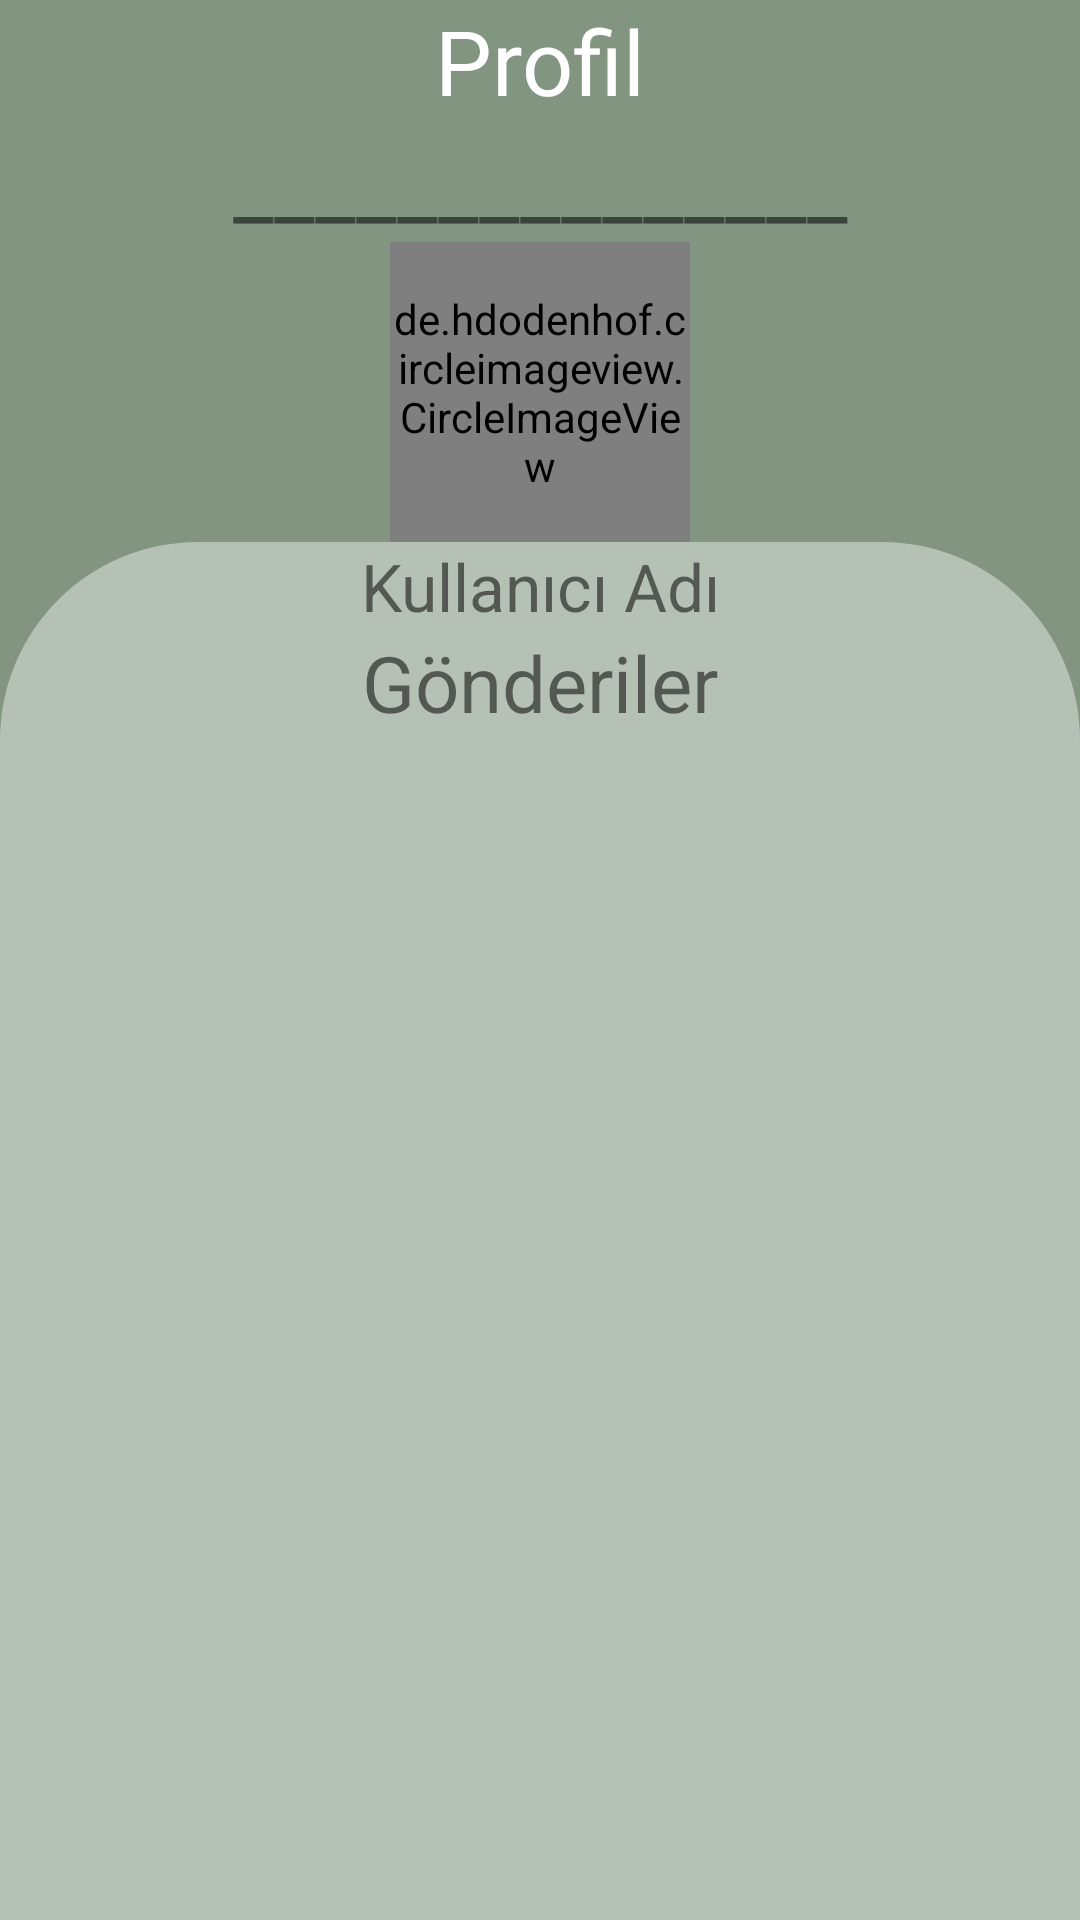

Reconstruct the res/layout file that produces this screen, plus the resources it refers to.
<!-- AndroidManifest.xml: application theme Theme.KampSosyalMedya -->
<!-- res/layout/fragment_profil_sayfasi.xml -->
<?xml version="1.0" encoding="utf-8"?>
<LinearLayout xmlns:android="http://schemas.android.com/apk/res/android"
    xmlns:tools="http://schemas.android.com/tools"
    android:layout_width="match_parent"
    android:layout_height="match_parent"
    tools:context=".fragment_profil_sayfasi"
    android:background="#819581"
    android:orientation="vertical">

    <TextView
        android:layout_width="match_parent"
        android:layout_height="wrap_content"
        android:text="Profil"
        android:textSize="30sp"
        android:gravity="center"
        android:textColor="@color/white"
        ></TextView>
    ,
    <TextView
        android:layout_width="match_parent"
        android:layout_height="wrap_content"
        android:text="_______________"
        android:textSize="30sp"
        android:gravity="center"></TextView>

    <LinearLayout
        android:layout_width="wrap_content"
        android:layout_height="wrap_content"
        android:layout_gravity="center"
        android:gravity="center"
        android:orientation="horizontal">

        <LinearLayout
            android:layout_width="match_parent"
            android:layout_height="wrap_content"
            android:orientation="vertical"/>


        <de.hdodenhof.circleimageview.CircleImageView
            android:id="@+id/profilSayfaProfilFoto"
            android:layout_height="100dp"
            android:layout_width="100dp"
            android:src="@drawable/kullanici_adi_girisi"
            android:layout_gravity="center"


            />
        <LinearLayout
            android:layout_width="match_parent"
            android:layout_height="wrap_content"
            android:orientation="vertical"
            android:layout_gravity="center"
            android:gravity="center">




        </LinearLayout>


    </LinearLayout>

    <LinearLayout
        android:layout_width="match_parent"
        android:layout_height="match_parent"
        android:orientation="vertical"
        android:background="@drawable/profil_sayfasi_sekil">


        <TextView
            android:layout_width="match_parent"
            android:layout_height="wrap_content"
            android:text="Kullanıcı Adı"
            android:textSize="22sp"
            android:gravity="center"
            android:id="@+id/ProfilKullaniciAdi"
            ></TextView>


        <TextView
            android:layout_width="match_parent"
            android:layout_height="wrap_content"
            android:gravity="center"
            android:text="Gönderiler"
            android:textSize="26sp"></TextView>

        <androidx.recyclerview.widget.RecyclerView
            android:id="@+id/recyclerVieww"
            android:layout_width="match_parent"
            android:layout_marginBottom="50dp"

            android:layout_height="match_parent"></androidx.recyclerview.widget.RecyclerView>




    </LinearLayout>
</LinearLayout>
<!-- resources referenced by this layout -->
<resources>
  <!-- drawable profil_sayfasi_sekil (drawable) -->
  <?xml version="1.0" encoding="utf-8"?>
  <shape xmlns:android="http://schemas.android.com/apk/res/android"
      android:shape="rectangle">
      <solid android:color="#B5C1B5"/>
      <corners android:topLeftRadius="66dp"
          android:topRightRadius="66dp"/>
  
  </shape>
  <style name="Theme.KampSosyalMedya" parent="Theme.AppCompat.DayNight.NoActionBar">
          
          <item name="colorPrimary">@color/purple_500</item>
          <item name="colorPrimaryVariant">@color/purple_700</item>
          <item name="colorOnPrimary">@color/white</item>
          
          <item name="colorSecondary">@color/teal_200</item>
          <item name="colorSecondaryVariant">@color/teal_700</item>
          <item name="colorOnSecondary">@color/black</item>
          
          <item name="android:statusBarColor" tools:targetApi="l">?attr/colorPrimaryVariant</item>
          
      </style>
  <!-- not gathered from this repository: default colours our renderer supplied (Android Studio template values) -->
  <color name="purple_500">#FF6200EE</color>
  <color name="purple_700">#FF3700B3</color>
  <color name="teal_200">#FF03DAC5</color>
  <color name="teal_700">#FF018786</color>
  <color name="black">#FF000000</color>
  <color name="white">#FFFFFFFF</color>
</resources>
